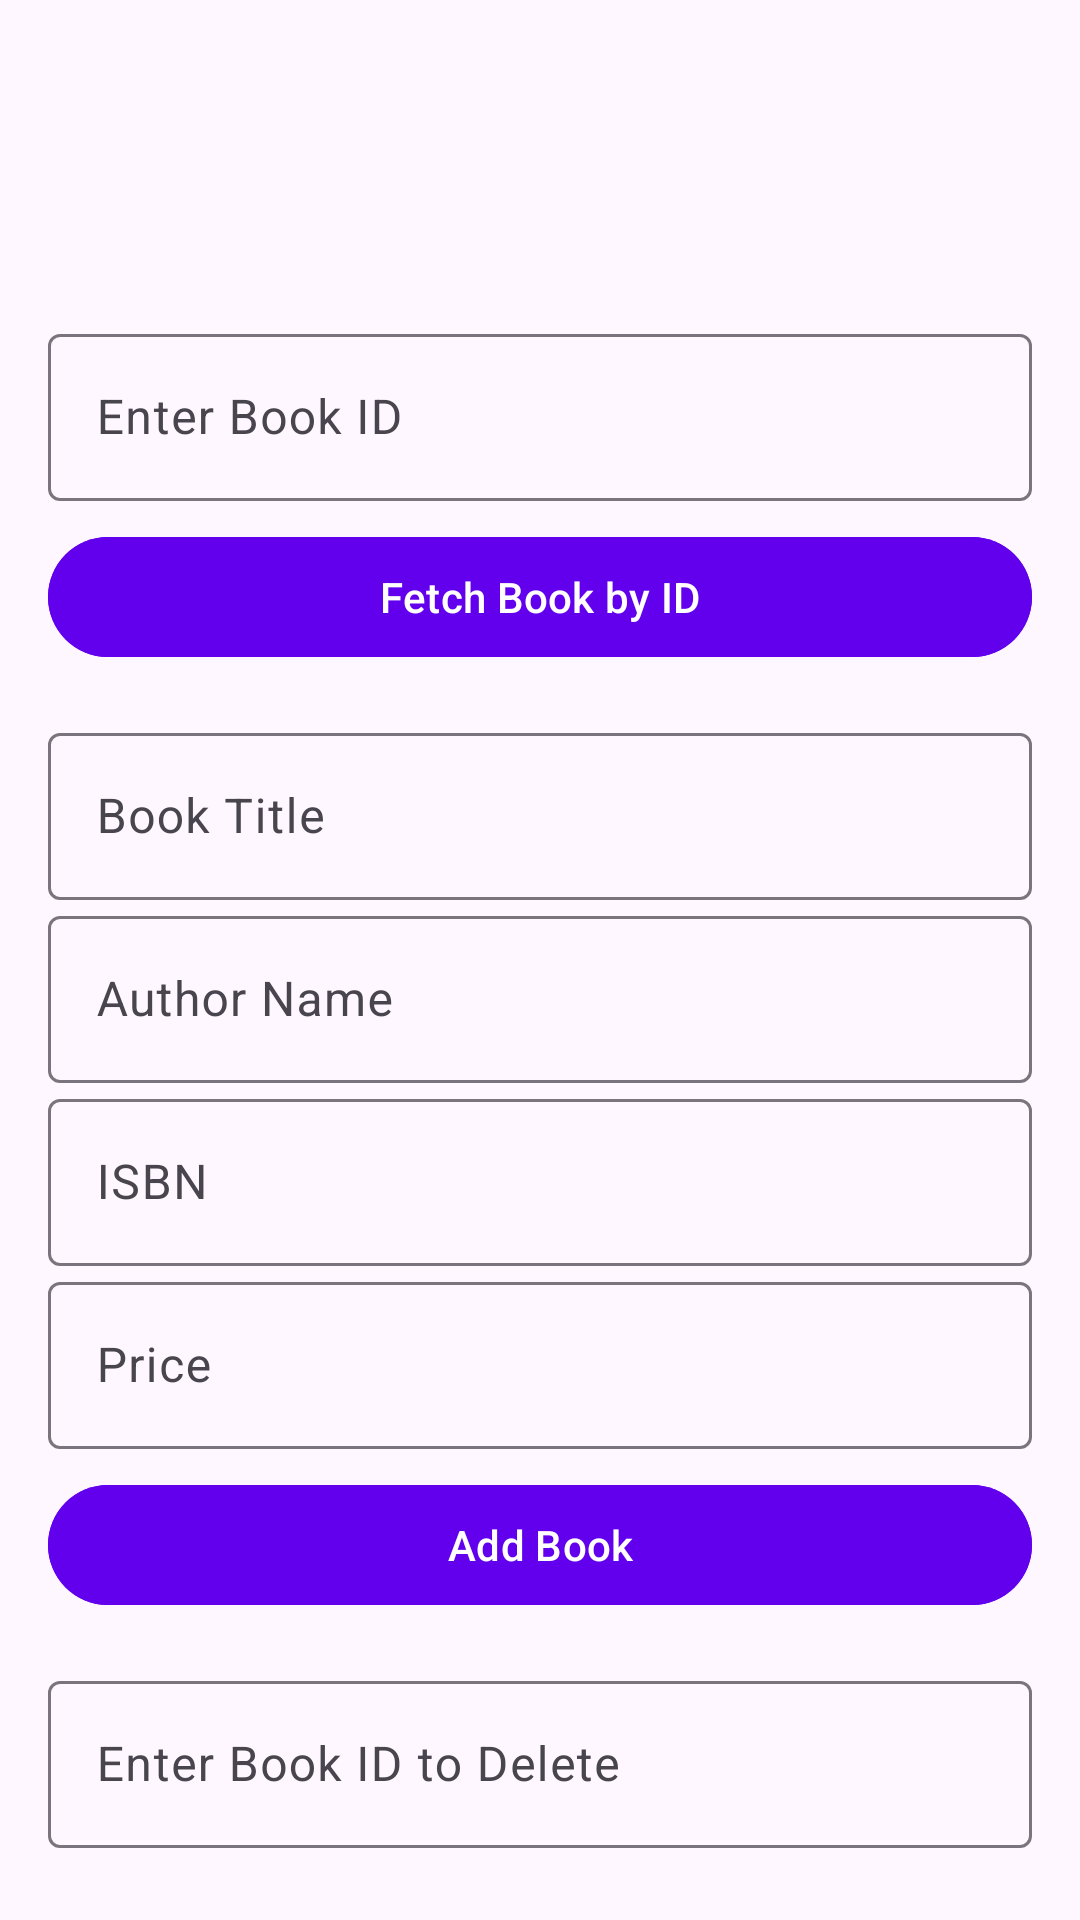

Produce the Android XML layout that renders to this screen, including the resource entries it uses.
<!-- AndroidManifest.xml: application theme Theme.BookStoreApp -->
<!-- res/layout/activity_main.xml -->
<?xml version="1.0" encoding="utf-8"?>
<androidx.core.widget.NestedScrollView xmlns:android="http://schemas.android.com/apk/res/android"
    xmlns:app="http://schemas.android.com/apk/res-auto"
    android:layout_width="match_parent"
    android:layout_height="match_parent"
    android:padding="16dp"
    android:fillViewport="true"
    >

    <LinearLayout
        android:layout_width="match_parent"
        android:layout_height="wrap_content"
        android:orientation="vertical"
        android:layout_marginTop="50dp"
        android:paddingBottom="24dp">
        
        <androidx.recyclerview.widget.RecyclerView
            android:id="@+id/recyclerView"
            android:layout_width="match_parent"
            android:layout_height="wrap_content"
            android:layout_marginTop="24dp"
            android:layout_marginBottom="16dp" />
        
        <com.google.android.material.textfield.TextInputLayout
            android:layout_width="match_parent"
            android:layout_height="wrap_content"
            android:hint="Enter Book ID">

            <com.google.android.material.textfield.TextInputEditText
                android:id="@+id/bookIdInput"
                android:layout_width="match_parent"
                android:layout_height="wrap_content"
                android:inputType="number" />
        </com.google.android.material.textfield.TextInputLayout>

        <com.google.android.material.button.MaterialButton
            android:id="@+id/fetchButton"
            android:layout_width="match_parent"
            android:layout_height="wrap_content"
            android:layout_marginTop="8dp"
            android:text="Fetch Book by ID"
            app:cornerRadius="24dp"
            android:backgroundTint="@color/purple_500"
            android:textColor="@android:color/white" />

        
        <com.google.android.material.textfield.TextInputLayout
            android:layout_width="match_parent"
            android:layout_height="wrap_content"
            android:hint="Book Title"
            android:layout_marginTop="16dp">

            <com.google.android.material.textfield.TextInputEditText
                android:id="@+id/titleInput"
                android:layout_width="match_parent"
                android:layout_height="wrap_content" />
        </com.google.android.material.textfield.TextInputLayout>

        <com.google.android.material.textfield.TextInputLayout
            android:layout_width="match_parent"
            android:layout_height="wrap_content"
            android:hint="Author Name">

            <com.google.android.material.textfield.TextInputEditText
                android:id="@+id/authorInput"
                android:layout_width="match_parent"
                android:layout_height="wrap_content" />
        </com.google.android.material.textfield.TextInputLayout>

        <com.google.android.material.textfield.TextInputLayout
            android:layout_width="match_parent"
            android:layout_height="wrap_content"
            android:hint="ISBN">

            <com.google.android.material.textfield.TextInputEditText
                android:id="@+id/isbnInput"
                android:layout_width="match_parent"
                android:layout_height="wrap_content" />
        </com.google.android.material.textfield.TextInputLayout>

        <com.google.android.material.textfield.TextInputLayout
            android:layout_width="match_parent"
            android:layout_height="wrap_content"
            android:hint="Price">

            <com.google.android.material.textfield.TextInputEditText
                android:id="@+id/priceInput"
                android:layout_width="match_parent"
                android:layout_height="wrap_content"
                android:inputType="numberDecimal" />
        </com.google.android.material.textfield.TextInputLayout>

        <com.google.android.material.button.MaterialButton
            android:id="@+id/addBookButton"
            android:layout_width="match_parent"
            android:layout_height="wrap_content"
            android:layout_marginTop="8dp"
            android:text="Add Book"
            android:backgroundTint="@color/purple_500"
            android:textColor="@android:color/white" />

        
        <com.google.android.material.textfield.TextInputLayout
            android:layout_width="match_parent"
            android:layout_height="wrap_content"
            android:hint="Enter Book ID to Delete"
            android:layout_marginTop="16dp">

            <com.google.android.material.textfield.TextInputEditText
                android:id="@+id/deleteBookIdInput"
                android:layout_width="match_parent"
                android:layout_height="wrap_content"
                android:inputType="number" />
        </com.google.android.material.textfield.TextInputLayout>

        <com.google.android.material.button.MaterialButton
            android:id="@+id/deleteButton"
            android:layout_width="match_parent"
            android:layout_height="wrap_content"
            android:layout_marginTop="8dp"
            android:text="Delete Book by ID"
            style="@style/Widget.Material3.Button"
            android:backgroundTint="@color/purple_500"
            android:textColor="@android:color/white" />


    </LinearLayout>
</androidx.core.widget.NestedScrollView>
<!-- resources referenced by this layout -->
<resources>
  <style name="Theme.BookStoreApp" parent="Theme.Material3.DayNight.NoActionBar">
          
          <item name="colorPrimary">@color/purple_500</item>
          <item name="colorSecondary">@color/teal_200</item>
          <item name="android:statusBarColor" tools:targetApi="l">?attr/colorPrimary</item>
      </style>
  <!-- not gathered from this repository: default colours our renderer supplied (Android Studio template values) -->
  <color name="purple_500">#FF6200EE</color>
  <color name="teal_200">#FF03DAC5</color>
</resources>
